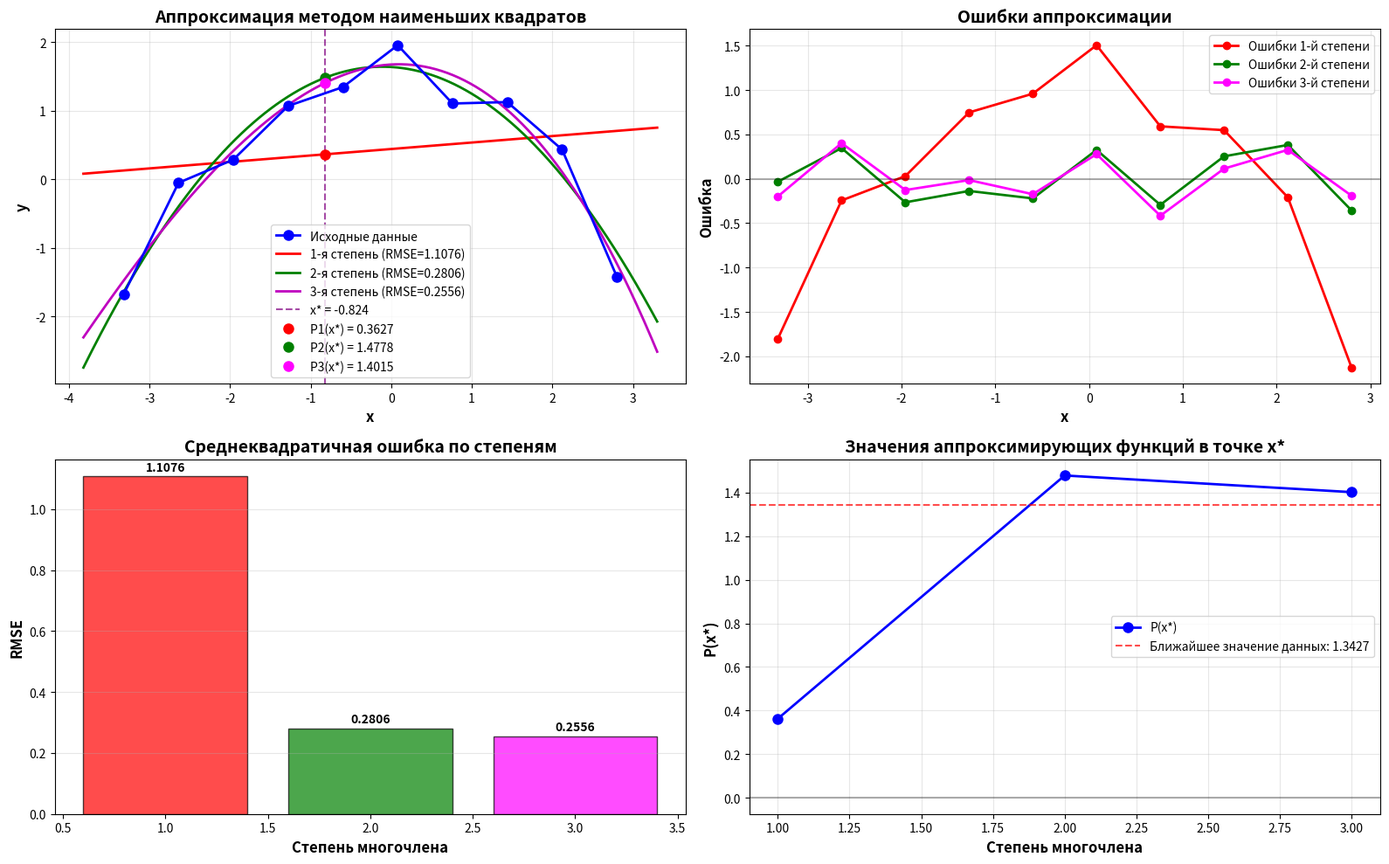

The script that saved this image:
import numpy as np
import matplotlib.pyplot as plt

# Данные из таблицы
xs = np.array([-3.32, -2.64, -1.96, -1.28, -0.60, 0.08, 0.76, 1.44, 2.12, 2.80])
ys = np.array([-1.6753, -0.0521, 0.2858, 1.0675, 1.3427, 1.9528, 1.1032, 1.1243, 0.4318, -1.4219])
x_star = -0.824


def fit_least_squares(xs, ys, degree):
    """Метод наименьших квадратов для аппроксимации многочленом заданной степени"""
    n = len(xs)
    m = degree + 1

    # Вычисление сумм степеней x
    S = np.zeros(2 * degree + 1)
    for k in range(2 * degree + 1):
        S[k] = np.sum(xs ** k)

    # Построение матрицы системы
    A = np.zeros((m, m))
    for i in range(m):
        for j in range(m):
            A[i, j] = S[i + j]

    # Построение правой части
    b = np.zeros(m)
    for i in range(m):
        b[i] = np.sum(ys * (xs ** i))

    # Решение системы
    a = solve_linear_system(A, b)
    return a


def solve_linear_system(A_orig, b_orig):
    """Решение линейной системы методом Гаусса с выбором главного элемента"""
    n = len(b_orig)
    A = A_orig.copy()
    b = b_orig.copy()

    for k in range(n):
        # Выбор главного элемента
        pivot = k
        max_val = abs(A[k, k])
        for i in range(k + 1, n):
            if abs(A[i, k]) > max_val:
                max_val = abs(A[i, k])
                pivot = i

        if pivot != k:
            # Перестановка строк
            A[[k, pivot]] = A[[pivot, k]]
            b[k], b[pivot] = b[pivot], b[k]

        if abs(A[k, k]) < 1e-15:
            continue

        # Исключение
        for i in range(k + 1, n):
            factor = A[i, k] / A[k, k]
            for j in range(k, n):
                A[i, j] -= factor * A[k, j]
            b[i] -= factor * b[k]

    # Обратная подстановка
    x = np.zeros(n)
    for i in range(n - 1, -1, -1):
        s = b[i]
        for j in range(i + 1, n):
            s -= A[i, j] * x[j]
        x[i] = s / A[i, i] if abs(A[i, i]) > 1e-15 else 0.0

    return x


def evaluate_polynomial(coeffs, x):
    """Вычисление значения многочлена в точке x"""
    result = 0.0
    for i in range(len(coeffs) - 1, -1, -1):
        result = result * x + coeffs[i]
    return result


def sum_squared_errors(xs, ys, coeffs):
    """Вычисление суммы квадратов ошибок"""
    sse = 0.0
    for i in range(len(xs)):
        y_pred = evaluate_polynomial(coeffs, xs[i])
        error = ys[i] - y_pred
        sse += error ** 2
    return sse


def print_coefficients(coeffs, degree):
    """Вывод коэффициентов многочлена"""
    print(f"Коэффициенты многочлена степени {degree}:")
    for i, coeff in enumerate(coeffs):
        print(f"  a{i} = {coeff:.10f}")
    print()


# ========== ОСНОВНЫЕ ВЫЧИСЛЕНИЯ ==========
print("=" * 80)
print("МЕТОД НАИМЕНЬШИХ КВАДРАТОВ")
print("АППРОКСИМАЦИЯ МНОГОЧЛЕНАМИ 1-Й, 2-Й И 3-Й СТЕПЕНИ")
print("=" * 80)

results = []

for degree in range(1, 4):
    coeffs = fit_least_squares(xs, ys, degree)
    sse = sum_squared_errors(xs, ys, coeffs)
    rmse = np.sqrt(sse / len(xs))
    value_at_star = evaluate_polynomial(coeffs, x_star)

    results.append({
        'degree': degree,
        'coeffs': coeffs,
        'sse': sse,
        'rmse': rmse,
        'value': value_at_star
    })

    print(f"\nМногочлен степени {degree}:")
    print_coefficients(coeffs, degree)
    print(f"Сумма квадратов ошибок: {sse:.6f}")
    print(f"Среднеквадратичное отклонение: {rmse:.6f}")
    print(f"Значение в точке x* = {x_star}: {value_at_star:.6f}")

# Создание фигуры
fig = plt.figure(figsize=(16, 10), dpi=100)
try:
    manager = plt.get_current_fig_manager()
    manager.window.state('zoomed')
except:
    pass

# Подготовка данных для графиков
x_plot = np.linspace(xs.min() - 0.5, xs.max() + 0.5, 400)
y_plots = []

for result in results:
    y_plot = np.array([evaluate_polynomial(result['coeffs'], x) for x in x_plot])
    y_plots.append(y_plot)

# Основной график: все многочлены и исходные данные
plt.subplot(2, 2, 1)
plt.plot(xs, ys, 'bo-', linewidth=2, markersize=8, label='Исходные данные', zorder=5)
plt.plot(x_plot, y_plots[0], 'r-', linewidth=2, label=f'1-я степень (RMSE={results[0]["rmse"]:.4f})')
plt.plot(x_plot, y_plots[1], 'g-', linewidth=2, label=f'2-я степень (RMSE={results[1]["rmse"]:.4f})')
plt.plot(x_plot, y_plots[2], 'm-', linewidth=2, label=f'3-я степень (RMSE={results[2]["rmse"]:.4f})')

# Точка x*
plt.axvline(x=x_star, color='purple', linestyle='--', alpha=0.7, label=f'x* = {x_star}')
for i, result in enumerate(results):
    color = ['red', 'green', 'magenta'][i]
    plt.plot(x_star, result['value'], 'o', color=color, markersize=8,
             label=f'P{result["degree"]}(x*) = {result["value"]:.4f}', zorder=6)

plt.xlabel('x', fontsize=12, fontweight='bold')
plt.ylabel('y', fontsize=12, fontweight='bold')
plt.title('Аппроксимация методом наименьших квадратов', fontsize=14, fontweight='bold')
plt.grid(True, alpha=0.3)
plt.legend()

# График 2: Ошибки аппроксимации
plt.subplot(2, 2, 2)
for i, result in enumerate(results):
    y_pred = np.array([evaluate_polynomial(result['coeffs'], x) for x in xs])
    errors = ys - y_pred
    color = ['red', 'green', 'magenta'][i]
    plt.plot(xs, errors, 'o-', color=color, linewidth=2, markersize=6,
             label=f'Ошибки {result["degree"]}-й степени')

plt.axhline(y=0, color='black', linestyle='-', alpha=0.3)
plt.xlabel('x', fontsize=12, fontweight='bold')
plt.ylabel('Ошибка', fontsize=12, fontweight='bold')
plt.title('Ошибки аппроксимации', fontsize=14, fontweight='bold')
plt.grid(True, alpha=0.3)
plt.legend()

# График 3: Сравнение среднеквадратических ошибок
plt.subplot(2, 2, 3)
degrees = [result['degree'] for result in results]
rmses = [result['rmse'] for result in results]
colors = ['red', 'green', 'magenta']

bars = plt.bar(degrees, rmses, color=colors, alpha=0.7, edgecolor='black')
plt.xlabel('Степень многочлена', fontsize=12, fontweight='bold')
plt.ylabel('RMSE', fontsize=12, fontweight='bold')
plt.title('Среднеквадратичная ошибка по степеням', fontsize=14, fontweight='bold')
plt.grid(True, alpha=0.3, axis='y')

# Добавление значений на столбцы
for bar, rmse in zip(bars, rmses):
    plt.text(bar.get_x() + bar.get_width() / 2, bar.get_height() + 0.01,
             f'{rmse:.4f}', ha='center', va='bottom', fontweight='bold')

# График 4: Значения в точке x*
plt.subplot(2, 2, 4)
values_at_star = [result['value'] for result in results]

plt.plot(degrees, values_at_star, 'bo-', linewidth=2, markersize=8, label='P(x*)')
plt.axhline(y=0, color='black', linestyle='-', alpha=0.3)

# Находим значение исходной функции в ближайшей точке к x*
idx_near = np.argmin(np.abs(xs - x_star))
y_near = ys[idx_near]
plt.axhline(y=y_near, color='red', linestyle='--', alpha=0.7,
            label=f'Ближайшее значение данных: {y_near:.4f}')

plt.xlabel('Степень многочлена', fontsize=12, fontweight='bold')
plt.ylabel('P(x*)', fontsize=12, fontweight='bold')
plt.title('Значения аппроксимирующих функций в точке x*', fontsize=14, fontweight='bold')
plt.grid(True, alpha=0.3)
plt.legend()

plt.tight_layout()
plt.show()

# ========== ИТОГОВАЯ ТАБЛИЦА ==========
print("=" * 80)
print("ИТОГОВАЯ ТАБЛИЦА РЕЗУЛЬТАТОВ")
print("=" * 80)
print(f"{'Степень':<8} {'P(x*)':<12} {'SSE':<15} {'RMSE':<15}")
print("-" * 50)
for result in results:
    print(f"{result['degree']:<8} {result['value']:<12.6f} {result['sse']:<15.6f} {result['rmse']:<15.6f}")
